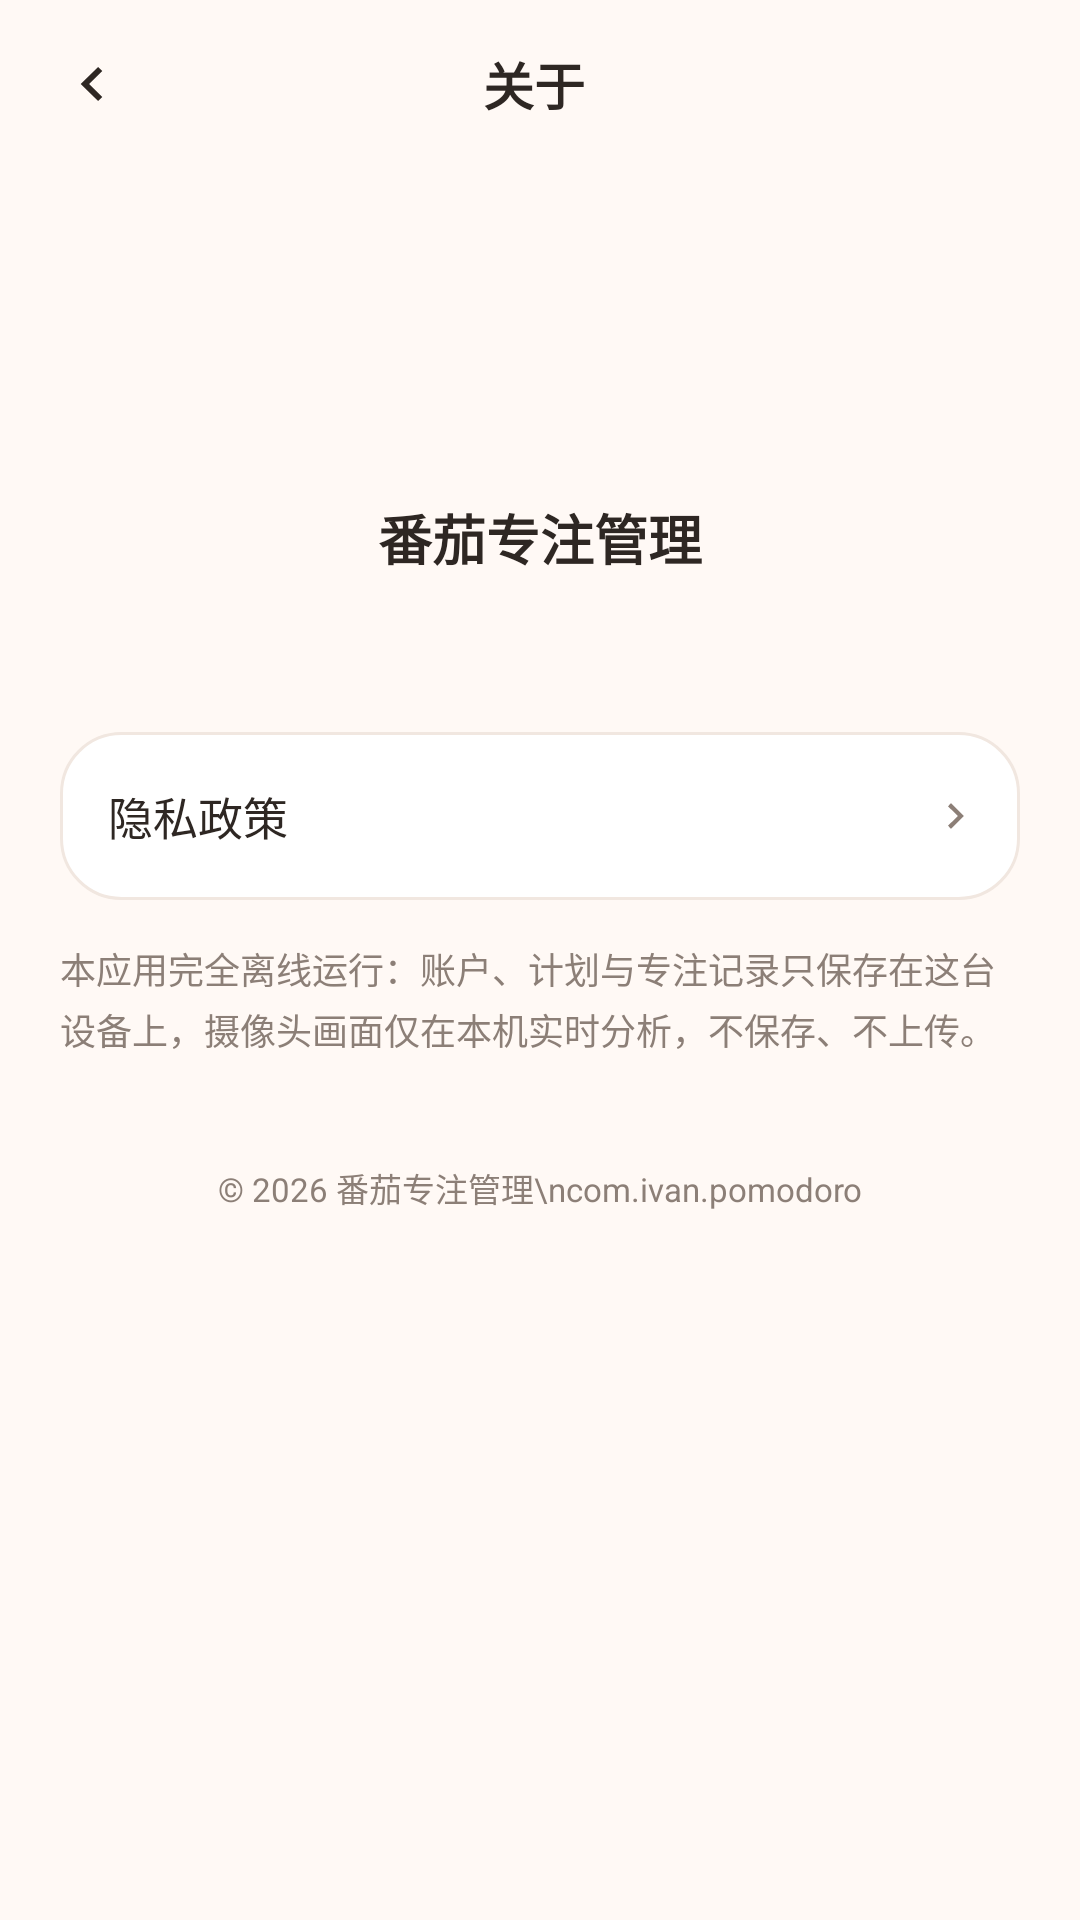

Here is an Android app screen rendered from its layout file. Give the layout XML and the strings, colors and styles it references.
<!-- AndroidManifest.xml: application theme Theme.Pomodoro -->
<!-- res/layout/activity_about.xml -->
<?xml version="1.0" encoding="utf-8"?>
<LinearLayout xmlns:android="http://schemas.android.com/apk/res/android"
    xmlns:app="http://schemas.android.com/apk/res-auto"
    xmlns:tools="http://schemas.android.com/tools"
    android:layout_width="match_parent"
    android:layout_height="match_parent"
    android:background="@color/pomo_bg"
    android:orientation="vertical">

    <LinearLayout
        android:layout_width="match_parent"
        android:layout_height="56dp"
        android:gravity="center_vertical"
        android:orientation="horizontal"
        android:paddingStart="8dp"
        android:paddingEnd="12dp">

        <ImageButton
            android:id="@+id/btnBack"
            android:layout_width="44dp"
            android:layout_height="44dp"
            android:background="?attr/selectableItemBackgroundBorderless"
            android:contentDescription="返回"
            android:src="@drawable/ic_chevron_left"
            app:tint="@color/pomo_text" />

        <TextView
            android:layout_width="0dp"
            android:layout_height="wrap_content"
            android:layout_weight="1"
            android:gravity="center"
            android:text="关于"
            android:textColor="@color/pomo_text"
            android:textSize="17sp"
            android:textStyle="bold" />

        <View
            android:layout_width="44dp"
            android:layout_height="44dp" />
    </LinearLayout>

    <ScrollView
        android:layout_width="match_parent"
        android:layout_height="0dp"
        android:layout_weight="1"
        android:fillViewport="true"
        android:scrollbars="none">

        <LinearLayout
            android:layout_width="match_parent"
            android:layout_height="wrap_content"
            android:orientation="vertical"
            android:paddingStart="20dp"
            android:paddingTop="20dp"
            android:paddingEnd="20dp"
            android:paddingBottom="32dp">

            <ImageView
                android:layout_width="76dp"
                android:layout_height="76dp"
                android:layout_gravity="center_horizontal"
                android:contentDescription="@string/app_name"
                android:src="@mipmap/ic_launcher" />

            <TextView
                android:id="@+id/tvAppName"
                android:layout_width="match_parent"
                android:layout_height="wrap_content"
                android:layout_marginTop="14dp"
                android:gravity="center"
                android:text="@string/app_name"
                android:textColor="@color/pomo_text"
                android:textSize="18sp"
                android:textStyle="bold" />

            <TextView
                android:id="@+id/tvVersion"
                android:layout_width="match_parent"
                android:layout_height="wrap_content"
                android:layout_marginTop="6dp"
                android:gravity="center"
                android:textColor="@color/pomo_text_second"
                android:textSize="13sp"
                tools:text="版本 1.2" />

            <LinearLayout
                android:id="@+id/itemPrivacy"
                android:layout_width="match_parent"
                android:layout_height="56dp"
                android:layout_marginTop="28dp"
                android:background="@drawable/bg_card_white"
                android:clickable="true"
                android:focusable="true"
                android:foreground="?attr/selectableItemBackground"
                android:gravity="center_vertical"
                android:orientation="horizontal"
                android:paddingStart="16dp"
                android:paddingEnd="12dp">

                <TextView
                    android:layout_width="0dp"
                    android:layout_height="wrap_content"
                    android:layout_weight="1"
                    android:text="隐私政策"
                    android:textColor="@color/pomo_text"
                    android:textSize="15sp" />

                <ImageView
                    android:layout_width="18dp"
                    android:layout_height="18dp"
                    android:contentDescription="查看"
                    android:src="@drawable/ic_chevron_right"
                    app:tint="@color/pomo_text_second" />
            </LinearLayout>

            <TextView
                android:layout_width="match_parent"
                android:layout_height="wrap_content"
                android:layout_marginTop="14dp"
                android:lineSpacingExtra="3dp"
                android:text="本应用完全离线运行：账户、计划与专注记录只保存在这台设备上，摄像头画面仅在本机实时分析，不保存、不上传。"
                android:textColor="@color/pomo_text_second"
                android:textSize="12sp" />

            <TextView
                android:id="@+id/tvCopyright"
                android:layout_width="match_parent"
                android:layout_height="wrap_content"
                android:layout_marginTop="36dp"
                android:gravity="center"
                android:lineSpacingExtra="4dp"
                android:text="© 2026 番茄专注管理\ncom.ivan.pomodoro"
                android:textColor="@color/pomo_text_second"
                android:textSize="11sp" />

        </LinearLayout>
    </ScrollView>
</LinearLayout>
<!-- resources referenced by this layout -->
<resources>
  <color name="pomo_bg">#FFF9F5</color>
  <color name="pomo_text">#2E2723</color>
  <color name="pomo_text_second">#8C7F77</color>
  <!-- drawable bg_card_white (drawable) -->
  <?xml version="1.0" encoding="utf-8"?>
  <shape xmlns:android="http://schemas.android.com/apk/res/android">
      <solid android:color="@color/pomo_surface" />
      <corners android:radius="20dp" />
      <stroke android:width="1dp" android:color="@color/pomo_divider" />
  </shape>
  <!-- drawable ic_chevron_left (drawable) -->
  <?xml version="1.0" encoding="utf-8"?>
  <vector xmlns:android="http://schemas.android.com/apk/res/android"
      android:width="24dp"
      android:height="24dp"
      android:viewportWidth="24"
      android:viewportHeight="24">
      <path
          android:fillColor="#FF000000"
          android:pathData="M14.7,6.3L8.9,12l5.8,5.7l1.4,-1.4L11.7,12l4.4,-4.3z" />
  </vector>
  <!-- drawable ic_chevron_right (drawable) -->
  <?xml version="1.0" encoding="utf-8"?>
  <vector xmlns:android="http://schemas.android.com/apk/res/android"
      android:width="24dp"
      android:height="24dp"
      android:viewportWidth="24"
      android:viewportHeight="24">
      <path
          android:fillColor="#FF000000"
          android:pathData="M9.3,6.3L8,7.7l4.4,4.3L8,16.3l1.3,1.4l5.8,-5.7z" />
  </vector>
  <!-- mipmap ic_launcher (mipmap-anydpi-v26) -->
  <?xml version="1.0" encoding="utf-8"?>
  <adaptive-icon xmlns:android="http://schemas.android.com/apk/res/android">
      <background android:drawable="@color/pomo_surface" />
      <foreground android:drawable="@mipmap/ic_launcher_potato" />
  </adaptive-icon>
  <string name="app_name">番茄专注管理</string>
  <style name="Theme.Pomodoro" parent="Theme.Material3.Light.NoActionBar">
          <item name="colorPrimary">@color/pomo_primary</item>
          <item name="colorOnPrimary">@color/white</item>
          <item name="colorPrimaryContainer">@color/pomo_primary_light</item>
          <item name="colorOnPrimaryContainer">@color/pomo_primary_dark</item>
          <item name="colorSecondary">@color/pomo_green</item>
          <item name="colorSurface">@color/pomo_surface</item>
          <item name="android:colorBackground">@color/pomo_bg</item>
          <item name="android:statusBarColor">@color/pomo_bg</item>
          <item name="android:windowLightStatusBar">true</item>
          <item name="android:navigationBarColor">@color/pomo_surface</item>
      </style>
  <color name="pomo_surface">#FFFFFF</color>
  <color name="pomo_divider">#F1E7E0</color>
  <color name="pomo_primary">#E4572E</color>
  <color name="white">#FFFFFF</color>
  <color name="pomo_primary_light">#FFE7DC</color>
  <color name="pomo_primary_dark">#C0451F</color>
  <color name="pomo_green">#2E9E6B</color>
</resources>
